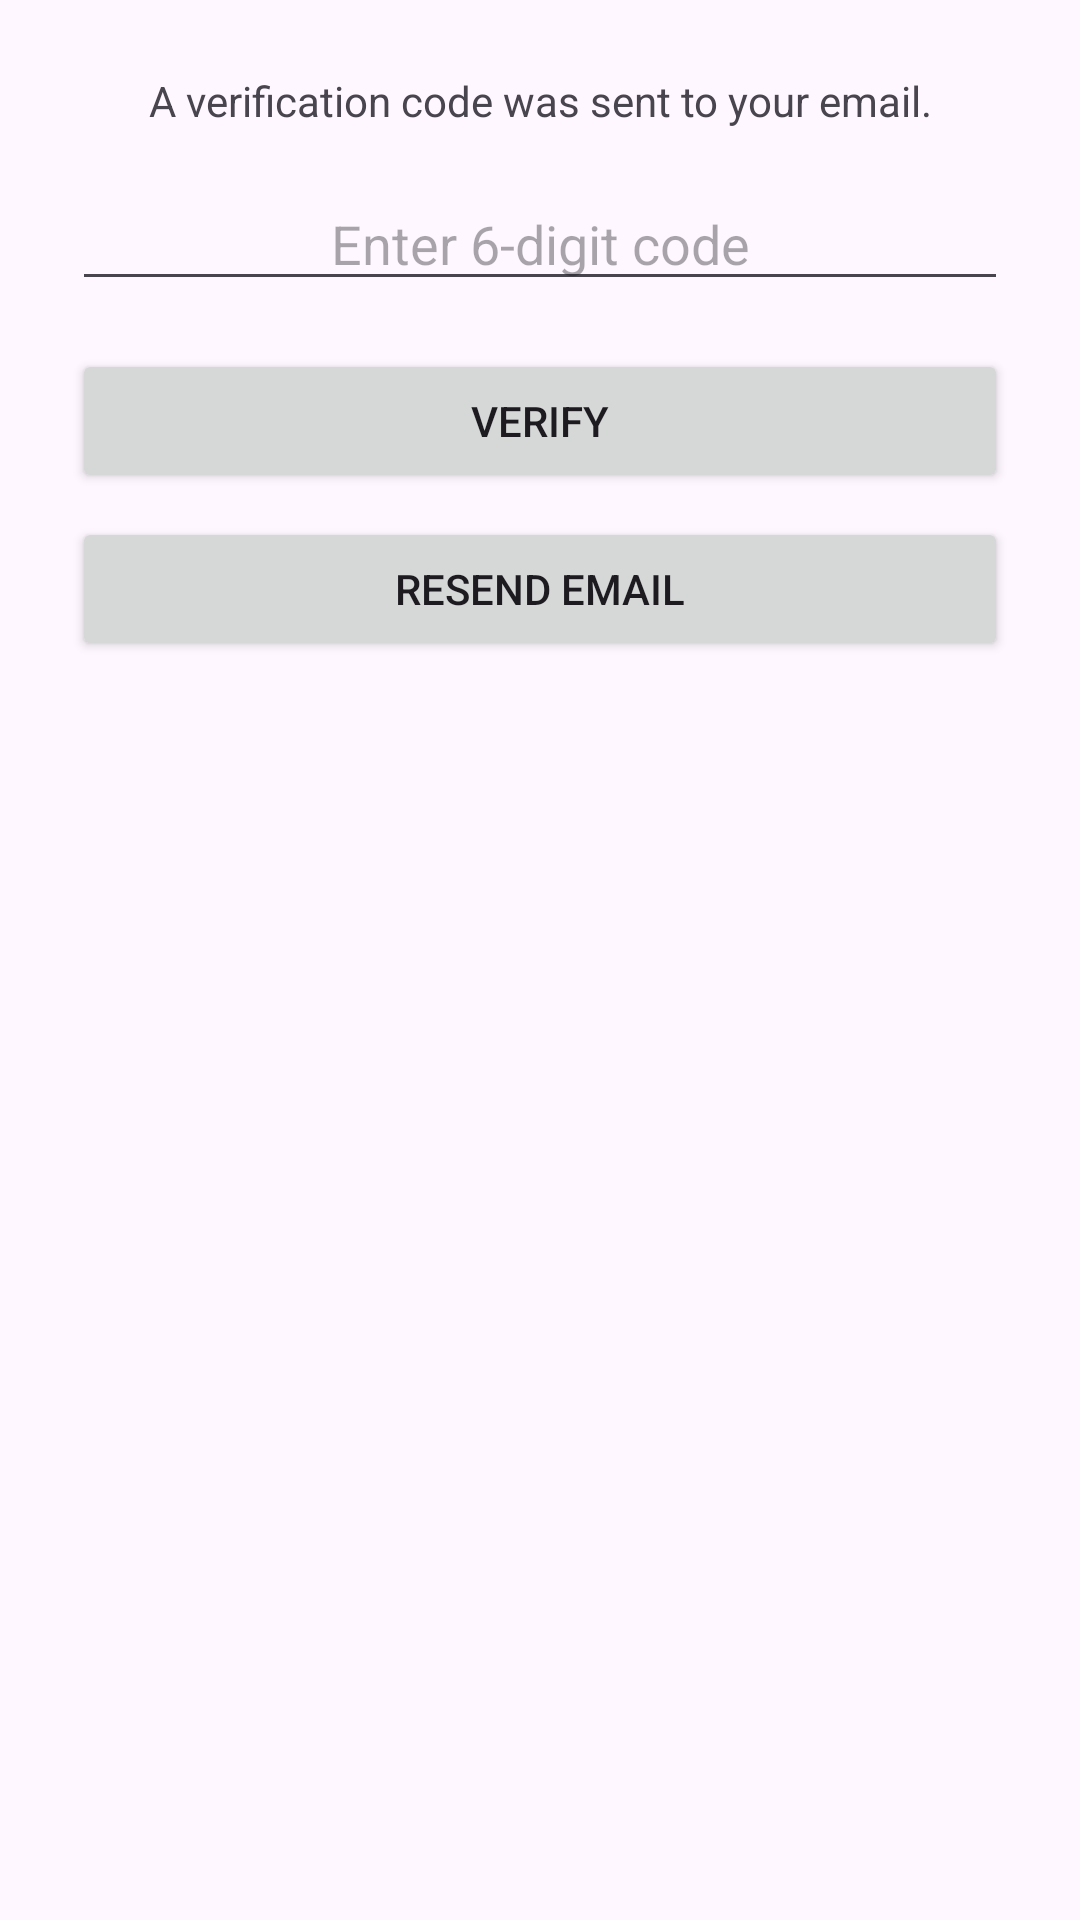

The Android layout XML behind this screen, and the referenced resources:
<!-- AndroidManifest.xml: application theme Theme.Material3.Light.NoActionBar -->
<!-- res/layout/activity_verify_email.xml -->
<?xml version="1.0" encoding="utf-8"?>
<LinearLayout xmlns:android="http://schemas.android.com/apk/res/android"
    android:orientation="vertical"
    android:padding="24dp"
    android:gravity="center_horizontal"
    android:layout_width="match_parent"
    android:layout_height="match_parent">

    <TextView
        android:id="@+id/tvInfo"
        android:layout_width="match_parent"
        android:layout_height="wrap_content"
        android:text="A verification code was sent to your email."
        android:textAlignment="center"
        android:layout_marginBottom="16dp"/>

    <EditText
        android:id="@+id/etCode"
        android:layout_width="match_parent"
        android:layout_height="wrap_content"
        android:hint="Enter 6-digit code"
        android:inputType="number"
        android:maxLength="6"
        android:gravity="center"
        android:layout_marginBottom="16dp"/>

    <Button
        android:id="@+id/btnVerify"
        android:layout_width="match_parent"
        android:layout_height="wrap_content"
        android:text="Verify"/>

    <Button
        android:id="@+id/btnResend"
        android:layout_width="match_parent"
        android:layout_height="wrap_content"
        android:text="Resend email"
        android:layout_marginTop="8dp"/>

</LinearLayout>
<!-- resources referenced by this layout -->
<resources>

</resources>
